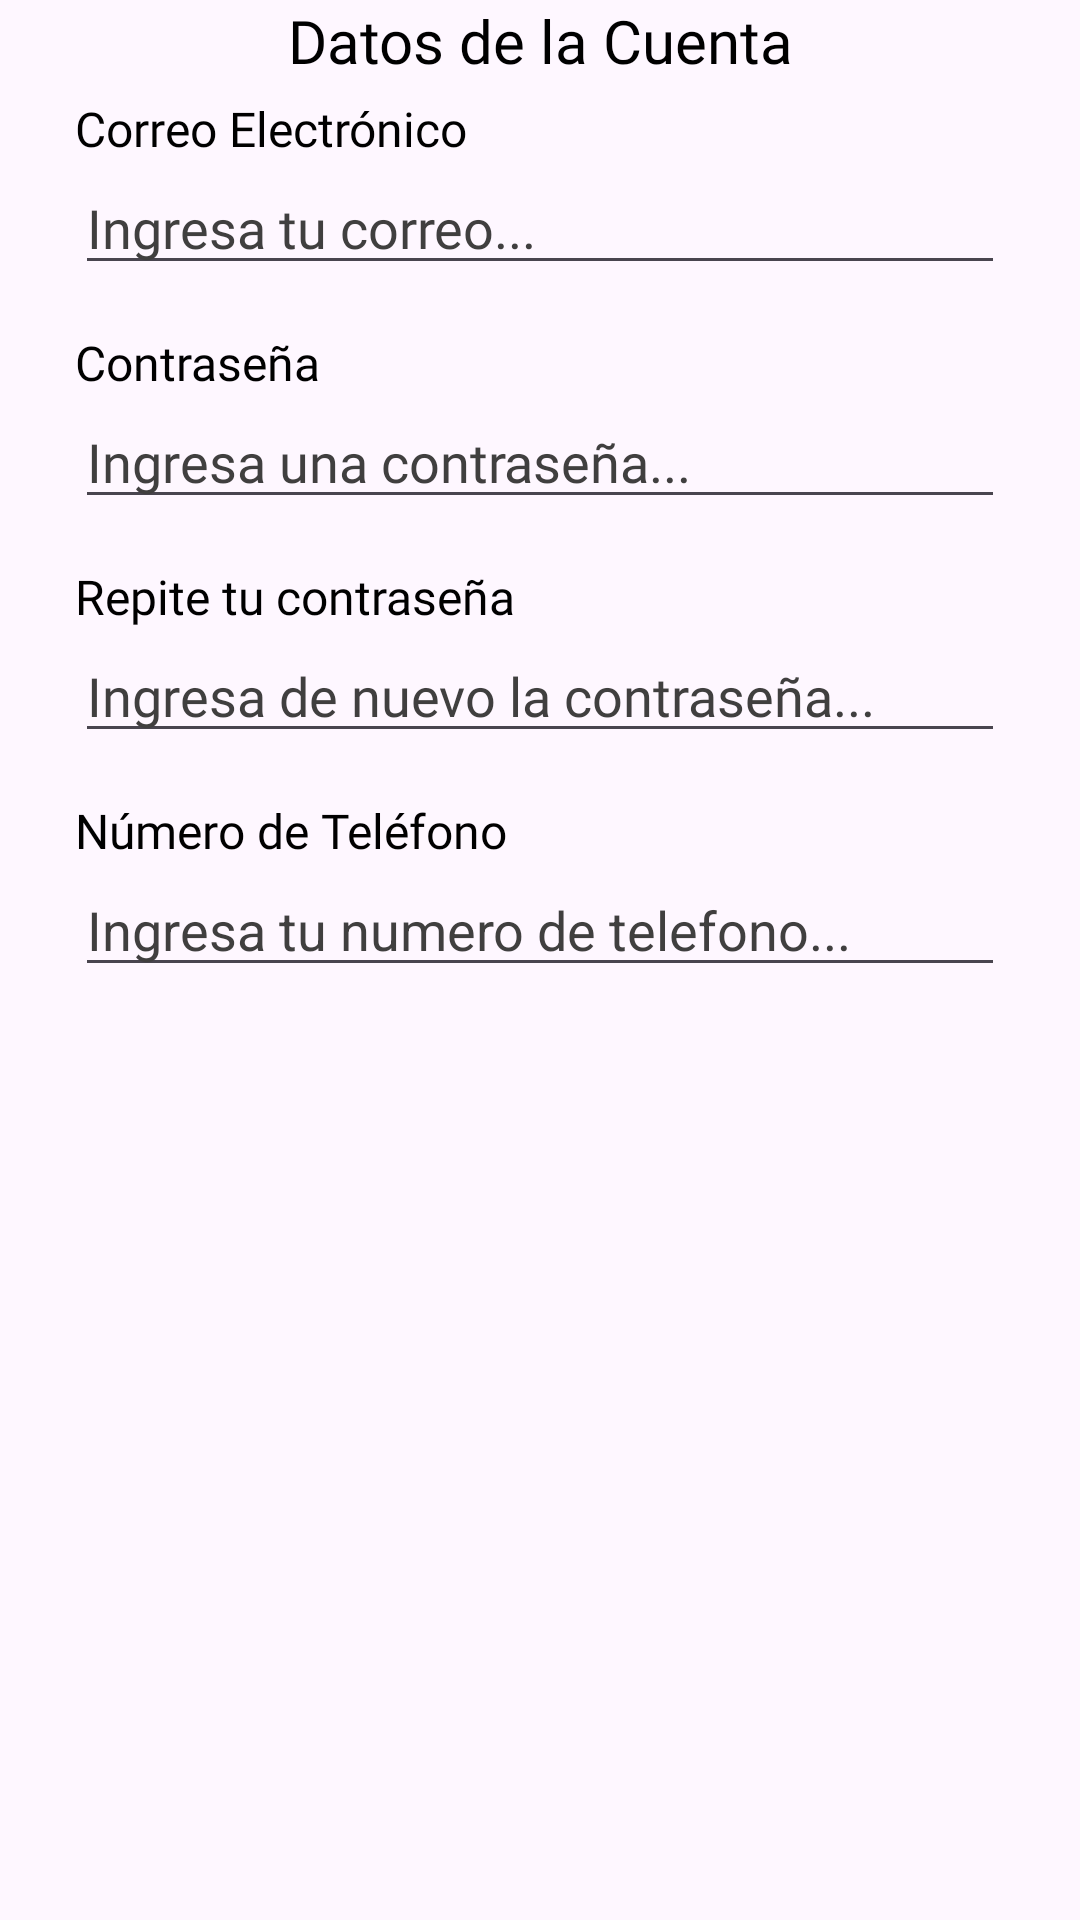

The Android layout XML behind this screen, and the referenced resources:
<!-- AndroidManifest.xml: application theme Theme.Cuponsmart_Android -->
<!-- res/layout/fragment_datos_cuenta.xml -->
<?xml version="1.0" encoding="utf-8"?>
<androidx.constraintlayout.widget.ConstraintLayout xmlns:android="http://schemas.android.com/apk/res/android"
    xmlns:app="http://schemas.android.com/apk/res-auto"
    xmlns:tools="http://schemas.android.com/tools"
    android:id="@+id/frameLayout2"
    android:layout_width="match_parent"
    android:layout_height="match_parent"
    tools:context=".fragments.DatosCuentaFragment" >

    <ScrollView
        android:layout_width="match_parent"
        android:layout_height="match_parent"
        app:layout_constraintBottom_toBottomOf="parent"
        app:layout_constraintEnd_toEndOf="parent"
        app:layout_constraintStart_toStartOf="parent"
        app:layout_constraintTop_toTopOf="parent">

        <LinearLayout
            android:layout_width="match_parent"
            android:layout_height="wrap_content"
            android:layout_marginLeft="25dp"
            android:layout_marginRight="25dp"
            android:orientation="vertical">

            <TextView
                android:id="@+id/textView7"
                android:layout_width="match_parent"
                android:layout_height="wrap_content"
                android:layout_marginBottom="5dp"
                android:fontFamily="@font/roboto_medium"
                android:text="Datos de la Cuenta"
                android:textAlignment="center"
                android:textColor="#000000"
                android:textSize="20sp" />

            <TextView
                android:id="@+id/textView10"
                android:layout_width="match_parent"
                android:layout_height="wrap_content"
                android:fontFamily="@font/roboto_medium"
                android:text="Correo Electrónico"
                android:textColor="#000000"
                android:textSize="16sp" />

            <EditText
                android:id="@+id/et_correo"
                android:layout_width="match_parent"
                android:layout_height="wrap_content"
                android:layout_marginBottom="15dp"
                android:ems="10"
                android:fontFamily="@font/roboto_medium"
                android:hint="Ingresa tu correo..."
                android:inputType="text"
                android:textColor="#000000"
                android:textColorHint="#403F3F" />

            <TextView
                android:id="@+id/textView12"
                android:layout_width="match_parent"
                android:layout_height="wrap_content"
                android:fontFamily="@font/roboto_medium"
                android:text="Contraseña"
                android:textColor="#000000"
                android:textSize="16sp" />

            <EditText
                android:id="@+id/et_password1"
                android:layout_width="match_parent"
                android:layout_height="wrap_content"
                android:layout_marginBottom="15dp"
                android:ems="10"
                android:fontFamily="@font/roboto_medium"
                android:hint="Ingresa una contraseña..."
                android:inputType="text"
                android:textColor="#000000"
                android:textColorHint="#403F3F" />

            <TextView
                android:id="@+id/textView13"
                android:layout_width="match_parent"
                android:layout_height="wrap_content"
                android:fontFamily="@font/roboto_medium"
                android:text="Repite tu contraseña"
                android:textColor="#000000"
                android:textSize="16sp" />

            <EditText
                android:id="@+id/et_password2"
                android:layout_width="match_parent"
                android:layout_height="wrap_content"
                android:layout_marginBottom="15dp"
                android:ems="10"
                android:fontFamily="@font/roboto_medium"
                android:hint="Ingresa de nuevo la contraseña..."
                android:inputType="text"
                android:textColor="#000000"
                android:textColorHint="#403F3F" />

            <TextView
                android:id="@+id/textView8"
                android:layout_width="match_parent"
                android:layout_height="wrap_content"
                android:fontFamily="@font/roboto_medium"
                android:text="Número de Teléfono"
                android:textColor="#000000"
                android:textSize="16sp" />

            <EditText
                android:id="@+id/et_numero_telefono"
                android:layout_width="match_parent"
                android:layout_height="wrap_content"
                android:ems="10"
                android:hint="Ingresa tu numero de telefono..."
                android:inputType="phone"
                android:textColorHint="#403F3F" />

        </LinearLayout>
    </ScrollView>
</androidx.constraintlayout.widget.ConstraintLayout>
<!-- resources referenced by this layout -->
<resources>
  <style name="Theme.Cuponsmart_Android" parent="Base.Theme.Cuponsmart_Android" />
  <style name="Base.Theme.Cuponsmart_Android" parent="Theme.Material3.DayNight.NoActionBar">
          
          <item name="colorPrimary">@color/black</item>
      </style>
  <color name="black">#FF000000</color>
</resources>
